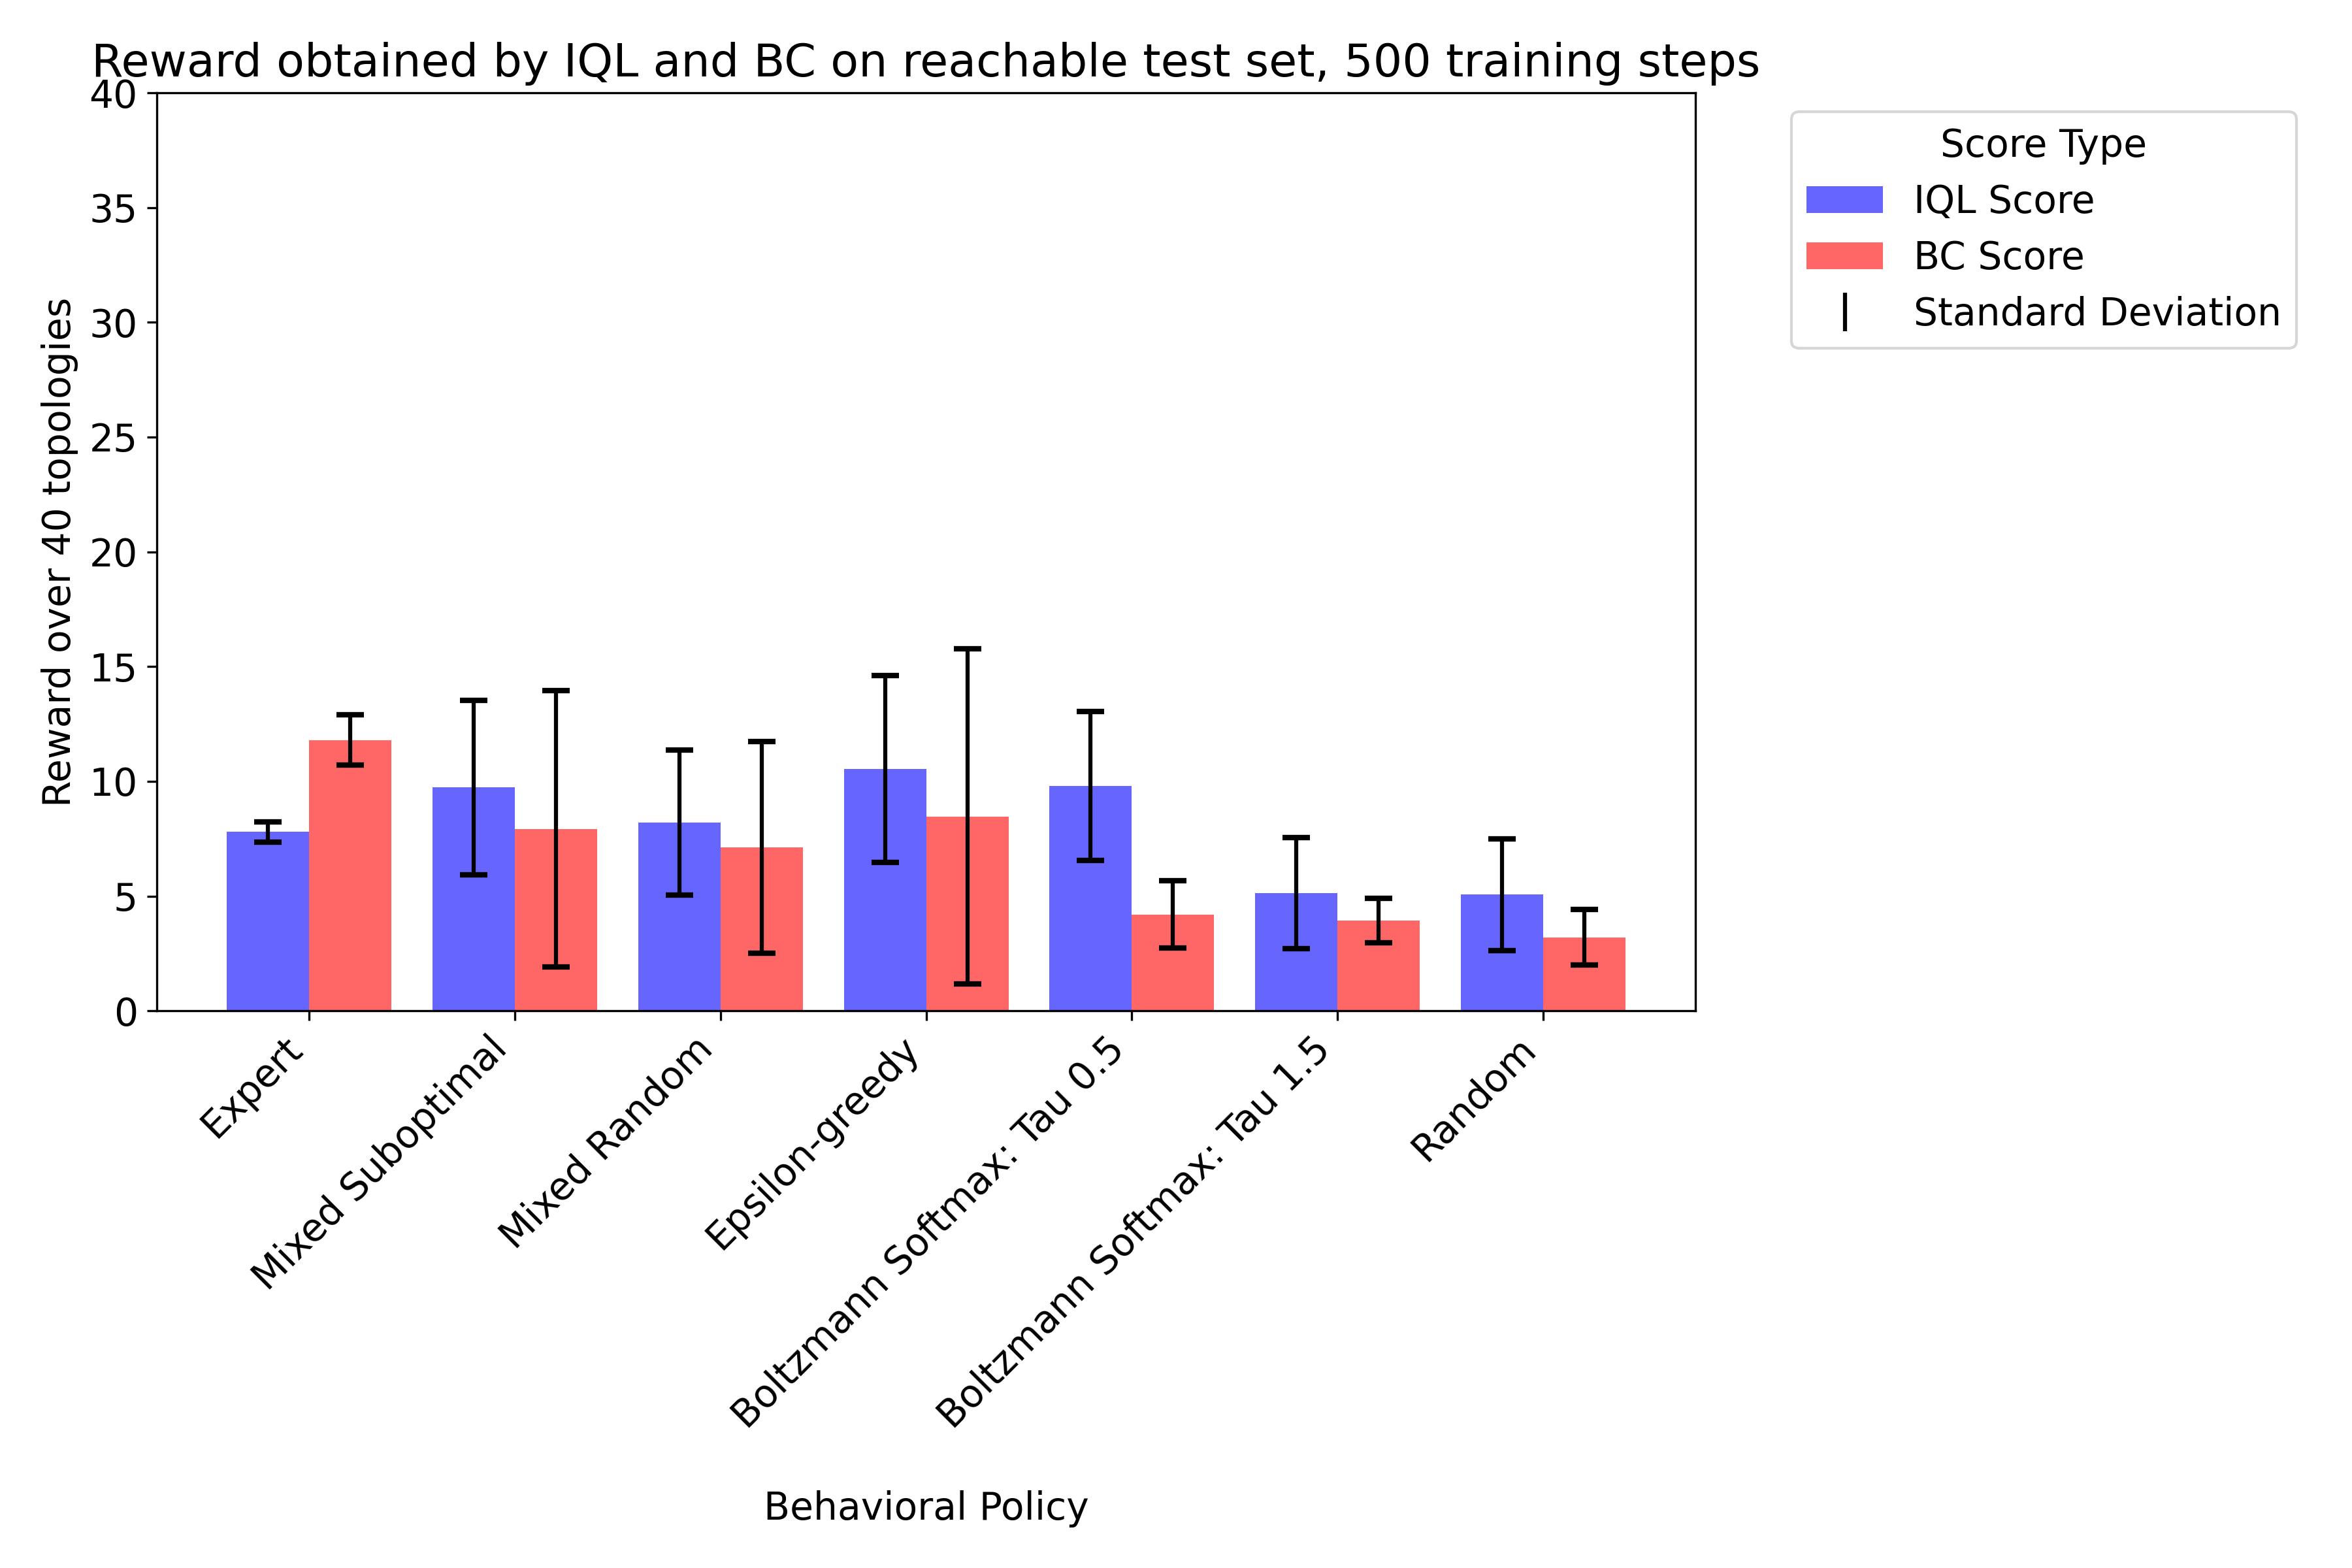

The file beside this chart, header and first rows:
IQL Score, BC Score, Behavioral Policy, Training Set Size, Training Steps, Seed
8.0, 12.0, Expert, 372, 500, 0
18.0, 17.0, Mixed Suboptimal, 5295, 500, 0
12.0, 10.0, Mixed Random, 3280, 500, 0
20.0, 12.0, Epsilon-greedy, 6607, 500, 0
16.0, 6.0, Boltzmann Softmax: Tau 0.5, 17730, 500, 0
2.0, 3.0, Boltzmann Softmax: Tau 1.5, 28619, 500, 0
5.0, 3.0, Random, 32323, 500, 0
7.0, 5.0, Mixed Suboptimal, 37605, 500, 0
8.0, 4.0, Mixed Random, 35766, 500, 0
11.0, 4.0, Epsilon-greedy, 38906, 500, 0
8.0, 3.0, Boltzmann Softmax: Tau 0.5, 49702, 500, 0
5.0, 4.0, Boltzmann Softmax: Tau 1.5, 60737, 500, 0
7.0, 3.0, Random, 64480, 500, 0
9.0, 4.0, Mixed Suboptimal, 69612, 500, 0
5.0, 3.0, Mixed Random, 67689, 500, 0
5.0, 1.0, Epsilon-greedy, 70873, 500, 0
7.0, 1.0, Boltzmann Softmax: Tau 0.5, 81661, 500, 0
9.0, 4.0, Boltzmann Softmax: Tau 1.5, 92730, 500, 0
7.0, 4.0, Random, 96473, 500, 0
8.0, 12.0, Expert, 372, 500, 4219
11.0, 18.0, Mixed Suboptimal, 5295, 500, 4219
11.0, 15.0, Mixed Random, 3280, 500, 4219
14.0, 23.0, Epsilon-greedy, 6607, 500, 4219
13.0, 4.0, Boltzmann Softmax: Tau 0.5, 17730, 500, 4219
3.0, 3.0, Boltzmann Softmax: Tau 1.5, 28619, 500, 4219
3.0, 1.0, Random, 32323, 500, 4219
6.0, 3.0, Mixed Suboptimal, 37605, 500, 4219
7.0, 5.0, Mixed Random, 35766, 500, 4219
7.0, 3.0, Epsilon-greedy, 38906, 500, 4219
11.0, 2.0, Boltzmann Softmax: Tau 0.5, 49702, 500, 4219
7.0, 4.0, Boltzmann Softmax: Tau 1.5, 60737, 500, 4219
4.0, 3.0, Random, 64480, 500, 4219
9.0, 5.0, Mixed Suboptimal, 69612, 500, 4219
3.0, 4.0, Mixed Random, 67689, 500, 4219
11.0, 4.0, Epsilon-greedy, 70873, 500, 4219
7.0, 4.0, Boltzmann Softmax: Tau 0.5, 81661, 500, 4219
6.0, 4.0, Boltzmann Softmax: Tau 1.5, 92730, 500, 4219
6.0, 1.0, Random, 96473, 500, 4219
7.0, 10.0, Expert, 372, 500, 17333
13.0, 14.0, Mixed Suboptimal, 5295, 500, 17333
8.0, 14.0, Mixed Random, 3280, 500, 17333
7.0, 17.0, Epsilon-greedy, 6607, 500, 17333
15.0, 3.0, Boltzmann Softmax: Tau 0.5, 17730, 500, 17333
8.0, 5.0, Boltzmann Softmax: Tau 1.5, 28619, 500, 17333
1.0, 2.0, Random, 32323, 500, 17333
11.0, 4.0, Mixed Suboptimal, 37605, 500, 17333
13.0, 4.0, Mixed Random, 35766, 500, 17333
15.0, 3.0, Epsilon-greedy, 38906, 500, 17333
8.0, 4.0, Boltzmann Softmax: Tau 0.5, 49702, 500, 17333
1.0, 3.0, Boltzmann Softmax: Tau 1.5, 60737, 500, 17333
10.0, 4.0, Random, 64480, 500, 17333
7.0, 0.0, Mixed Suboptimal, 69612, 500, 17333
9.0, 3.0, Mixed Random, 67689, 500, 17333
11.0, 2.0, Epsilon-greedy, 70873, 500, 17333
6.0, 6.0, Boltzmann Softmax: Tau 0.5, 81661, 500, 17333
7.0, 6.0, Boltzmann Softmax: Tau 1.5, 92730, 500, 17333
3.0, 4.0, Random, 96473, 500, 17333
8.0, 13.0, Expert, 372, 500, 39779
14.0, 17.0, Mixed Suboptimal, 5295, 500, 39779
11.0, 13.0, Mixed Random, 3280, 500, 39779
... 35 more rows
